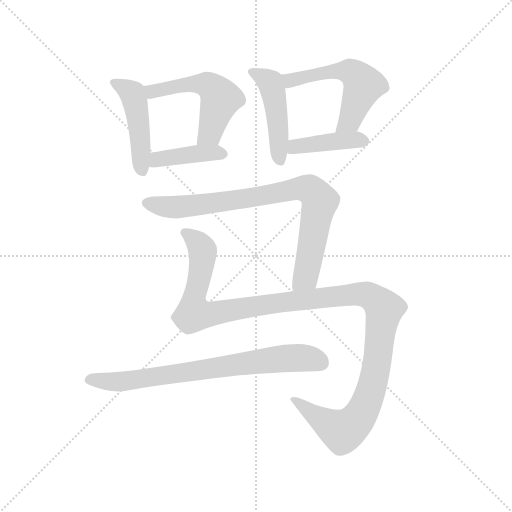
t = 0.00 s
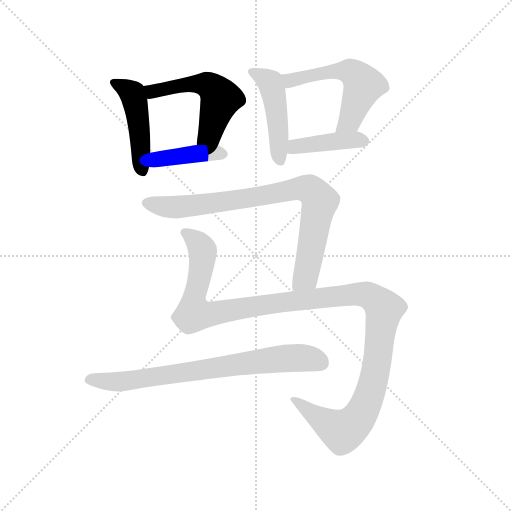
t = 1.48 s
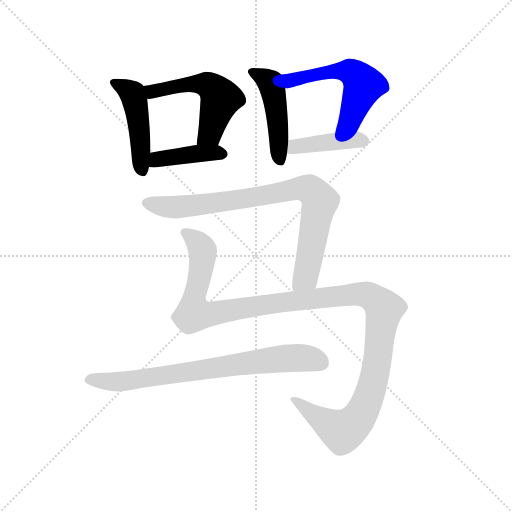
t = 2.95 s
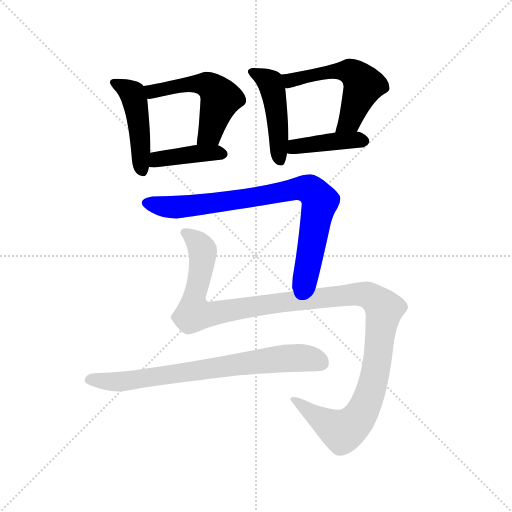
t = 4.43 s
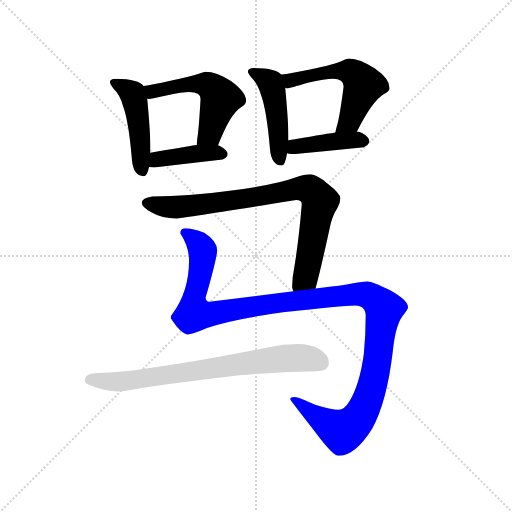
t = 5.91 s
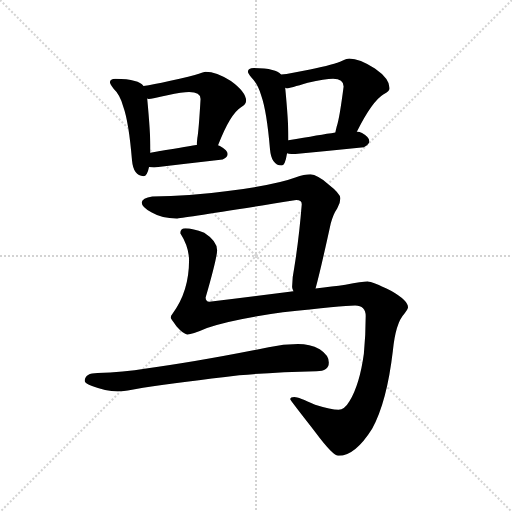
t = 7.38 s

The animated SVG that drew these frames (rendered in a browser with its animation timeline set to each time). Animation: 9 CSS @keyframes rules; one cycle of 7.38 s.

<svg version="1.1" viewBox="0 0 1024 1024" xmlns="http://www.w3.org/2000/svg">
  <g stroke="lightgray" stroke-dasharray="1,1" stroke-width="1" transform="scale(4, 4)">
    <line x1="0" y1="0" x2="256" y2="256"></line>
    <line x1="256" y1="0" x2="0" y2="256"></line>
    <line x1="128" y1="0" x2="128" y2="256"></line>
    <line x1="0" y1="128" x2="256" y2="128"></line>
  </g>
  <g transform="scale(0.92, -0.92) translate(60, -850)">
    <style type="text/css">
      
        @keyframes keyframes0 {
          from {
            stroke: blue;
            stroke-dashoffset: 472;
            stroke-width: 128;
          }
          61% {
            animation-timing-function: step-end;
            stroke: blue;
            stroke-dashoffset: 0;
            stroke-width: 128;
          }
          to {
            stroke: black;
            stroke-width: 1024;
          }
        }
        #make-me-a-hanzi-animation-0 {
          animation: keyframes0 0.6341145833333334s both;
          animation-delay: 0s;
          animation-timing-function: linear;
        }
      
        @keyframes keyframes1 {
          from {
            stroke: blue;
            stroke-dashoffset: 539;
            stroke-width: 128;
          }
          64% {
            animation-timing-function: step-end;
            stroke: blue;
            stroke-dashoffset: 0;
            stroke-width: 128;
          }
          to {
            stroke: black;
            stroke-width: 1024;
          }
        }
        #make-me-a-hanzi-animation-1 {
          animation: keyframes1 0.6886393229166666s both;
          animation-delay: 0.6341145833333334s;
          animation-timing-function: linear;
        }
      
        @keyframes keyframes2 {
          from {
            stroke: blue;
            stroke-dashoffset: 415;
            stroke-width: 128;
          }
          57% {
            animation-timing-function: step-end;
            stroke: blue;
            stroke-dashoffset: 0;
            stroke-width: 128;
          }
          to {
            stroke: black;
            stroke-width: 1024;
          }
        }
        #make-me-a-hanzi-animation-2 {
          animation: keyframes2 0.5877278645833334s both;
          animation-delay: 1.32275390625s;
          animation-timing-function: linear;
        }
      
        @keyframes keyframes3 {
          from {
            stroke: blue;
            stroke-dashoffset: 470;
            stroke-width: 128;
          }
          60% {
            animation-timing-function: step-end;
            stroke: blue;
            stroke-dashoffset: 0;
            stroke-width: 128;
          }
          to {
            stroke: black;
            stroke-width: 1024;
          }
        }
        #make-me-a-hanzi-animation-3 {
          animation: keyframes3 0.6324869791666666s both;
          animation-delay: 1.9104817708333335s;
          animation-timing-function: linear;
        }
      
        @keyframes keyframes4 {
          from {
            stroke: blue;
            stroke-dashoffset: 559;
            stroke-width: 128;
          }
          65% {
            animation-timing-function: step-end;
            stroke: blue;
            stroke-dashoffset: 0;
            stroke-width: 128;
          }
          to {
            stroke: black;
            stroke-width: 1024;
          }
        }
        #make-me-a-hanzi-animation-4 {
          animation: keyframes4 0.7049153645833334s both;
          animation-delay: 2.54296875s;
          animation-timing-function: linear;
        }
      
        @keyframes keyframes5 {
          from {
            stroke: blue;
            stroke-dashoffset: 422;
            stroke-width: 128;
          }
          58% {
            animation-timing-function: step-end;
            stroke: blue;
            stroke-dashoffset: 0;
            stroke-width: 128;
          }
          to {
            stroke: black;
            stroke-width: 1024;
          }
        }
        #make-me-a-hanzi-animation-5 {
          animation: keyframes5 0.5934244791666666s both;
          animation-delay: 3.2478841145833335s;
          animation-timing-function: linear;
        }
      
        @keyframes keyframes6 {
          from {
            stroke: blue;
            stroke-dashoffset: 848;
            stroke-width: 128;
          }
          73% {
            animation-timing-function: step-end;
            stroke: blue;
            stroke-dashoffset: 0;
            stroke-width: 128;
          }
          to {
            stroke: black;
            stroke-width: 1024;
          }
        }
        #make-me-a-hanzi-animation-6 {
          animation: keyframes6 0.9401041666666666s both;
          animation-delay: 3.84130859375s;
          animation-timing-function: linear;
        }
      
        @keyframes keyframes7 {
          from {
            stroke: blue;
            stroke-dashoffset: 1291;
            stroke-width: 128;
          }
          81% {
            animation-timing-function: step-end;
            stroke: blue;
            stroke-dashoffset: 0;
            stroke-width: 128;
          }
          to {
            stroke: black;
            stroke-width: 1024;
          }
        }
        #make-me-a-hanzi-animation-7 {
          animation: keyframes7 1.3006184895833333s both;
          animation-delay: 4.781412760416667s;
          animation-timing-function: linear;
        }
      
        @keyframes keyframes8 {
          from {
            stroke: blue;
            stroke-dashoffset: 768;
            stroke-width: 128;
          }
          71% {
            animation-timing-function: step-end;
            stroke: blue;
            stroke-dashoffset: 0;
            stroke-width: 128;
          }
          to {
            stroke: black;
            stroke-width: 1024;
          }
        }
        #make-me-a-hanzi-animation-8 {
          animation: keyframes8 0.875s both;
          animation-delay: 6.08203125s;
          animation-timing-function: linear;
        }
      
    </style>
    
      <path d="M 191 679 Q 179 679 179 671 Q 179 667 187 657 Q 201 644 208 618 Q 220 585 227 501 Q 230 468 252 467 Q 260 467 264 487 L 267 518 L 267 526 Q 267 562 260 636 L 252 663 Q 246 671 233 674 Q 217 679 191 679 Z" fill="lightgray"></path>
    
      <path d="M 414 534 Q 440 602 464 617 Q 475 623 475 631 Q 475 650 442 674 Q 410 694 387 694 Q 384 694 374 690 Q 357 684 308 674 Q 273 666 252 663 C 222 658 230 637 260 636 Q 261 635 263 635 Q 270 635 304 643 Q 337 650 351 650 Q 376 650 376 635 Q 372 566 369 550 Q 368 542 368 535 C 367 505 403 506 414 534 Z" fill="lightgray"></path>
    
      <path d="M 264 487 Q 269 486 275 486 Q 347 494 424 503 Q 435 508 435 515 Q 435 523 419 532 Q 417 533 414 534 L 368 535 Q 342 531 267 518 C 237 513 234 491 264 487 Z" fill="lightgray"></path>
    
      <path d="M 492 702 Q 479 702 479 694 Q 479 691 487 681 Q 501 667 508 642 Q 520 608 527 525 Q 530 491 552 490 Q 560 490 564 517 L 567 545 L 567 551 Q 567 586 560 659 L 551 688 Q 545 695 532 698 Q 517 702 492 702 Z" fill="lightgray"></path>
    
      <path d="M 716 564 Q 749 630 774 645 Q 787 651 787 658 Q 787 679 755 701 Q 722 723 699 723 Q 695 723 684 718 Q 667 710 614 699 Q 572 690 551 688 C 521 684 530 659 560 659 Q 561 658 563 658 Q 570 658 609 670 Q 647 679 664 679 Q 687 679 687 662 Q 678 592 672 575 Q 670 567 669 562 C 662 533 702 537 716 564 Z" fill="lightgray"></path>
    
      <path d="M 564 517 Q 569 515 580 515 Q 653 522 731 530 Q 743 536 743 543 Q 743 552 727 561 Q 722 563 716 564 L 669 562 Q 637 557 567 545 C 537 540 535 524 564 517 Z" fill="lightgray"></path>
    
      <path d="M 626 223 Q 636 259 659 364 Q 664 384 673 397 Q 680 409 680 419 Q 680 429 653 450 Q 630 470 615 471 Q 602 471 582 464 Q 540 448 431 434 Q 352 423 271 423 Q 249 420 248 410 Q 248 400 270 388 Q 292 375 324 375 Q 332 375 584 415 Q 596 415 596 406 Q 590 332 580 270 Q 575 246 575 226 Q 575 223 578 217 C 582 187 618 194 626 223 Z" fill="lightgray"></path>
    
      <path d="M 343 354 Q 332 354 332 343 Q 351 313 351 284 Q 351 216 315 168 Q 311 164 311 159 Q 311 158 324 140 Q 339 123 347 123 Q 358 123 390 137 Q 445 156 555 171 Q 684 186 712 186 Q 735 186 735 163 Q 735 122 731 81 Q 722 15 700 -22 Q 689 -41 676 -41 Q 660 -41 625 -30 Q 589 -13 580 -13 Q 571 -13 571 -18 Q 571 -20 626 -90 Q 664 -141 676 -141 Q 712 -141 749 -82 Q 781 -24 794 87 Q 800 148 819 168 Q 827 178 827 182 Q 827 197 790 218 Q 749 238 739 238 Q 728 238 691 231 Q 663 227 626 223 L 578 217 Q 500 207 395 194 Q 387 194 387 203 Q 412 290 412 306 Q 412 326 384 344 Q 359 354 343 354 Z" fill="lightgray"></path>
    
      <path d="M 588 102 Q 556 102 524 95 Q 370 64 258 49 Q 208 41 152 39 Q 125 39 124 22 Q 125 17 140 11 Q 169 0 196 -1 Q 212 -1 251 7 Q 336 19 460 34 Q 536 41 628 43 Q 655 43 655 62 Q 655 78 635 91 Q 613 102 588 102 Z" fill="lightgray"></path>
    
    
      <clipPath id="make-me-a-hanzi-clip-0">
        <path d="M 191 679 Q 179 679 179 671 Q 179 667 187 657 Q 201 644 208 618 Q 220 585 227 501 Q 230 468 252 467 Q 260 467 264 487 L 267 518 L 267 526 Q 267 562 260 636 L 252 663 Q 246 671 233 674 Q 217 679 191 679 Z"></path>
      </clipPath>
      <path clip-path="url(#make-me-a-hanzi-clip-0)" d="M 188 671 L 228 646 L 239 604 L 249 479" fill="none" id="make-me-a-hanzi-animation-0" stroke-dasharray="344 688" stroke-linecap="round"></path>
    
      <clipPath id="make-me-a-hanzi-clip-1">
        <path d="M 414 534 Q 440 602 464 617 Q 475 623 475 631 Q 475 650 442 674 Q 410 694 387 694 Q 384 694 374 690 Q 357 684 308 674 Q 273 666 252 663 C 222 658 230 637 260 636 Q 261 635 263 635 Q 270 635 304 643 Q 337 650 351 650 Q 376 650 376 635 Q 372 566 369 550 Q 368 542 368 535 C 367 505 403 506 414 534 Z"></path>
      </clipPath>
      <path clip-path="url(#make-me-a-hanzi-clip-1)" d="M 259 658 L 275 651 L 337 666 L 377 668 L 406 654 L 420 636 L 395 559 L 376 542" fill="none" id="make-me-a-hanzi-animation-1" stroke-dasharray="411 822" stroke-linecap="round"></path>
    
      <clipPath id="make-me-a-hanzi-clip-2">
        <path d="M 264 487 Q 269 486 275 486 Q 347 494 424 503 Q 435 508 435 515 Q 435 523 419 532 Q 417 533 414 534 L 368 535 Q 342 531 267 518 C 237 513 234 491 264 487 Z"></path>
      </clipPath>
      <path clip-path="url(#make-me-a-hanzi-clip-2)" d="M 270 494 L 283 504 L 317 510 L 391 518 L 425 515" fill="none" id="make-me-a-hanzi-animation-2" stroke-dasharray="287 574" stroke-linecap="round"></path>
    
      <clipPath id="make-me-a-hanzi-clip-3">
        <path d="M 492 702 Q 479 702 479 694 Q 479 691 487 681 Q 501 667 508 642 Q 520 608 527 525 Q 530 491 552 490 Q 560 490 564 517 L 567 545 L 567 551 Q 567 586 560 659 L 551 688 Q 545 695 532 698 Q 517 702 492 702 Z"></path>
      </clipPath>
      <path clip-path="url(#make-me-a-hanzi-clip-3)" d="M 490 692 L 522 675 L 532 658 L 549 501" fill="none" id="make-me-a-hanzi-animation-3" stroke-dasharray="342 684" stroke-linecap="round"></path>
    
      <clipPath id="make-me-a-hanzi-clip-4">
        <path d="M 716 564 Q 749 630 774 645 Q 787 651 787 658 Q 787 679 755 701 Q 722 723 699 723 Q 695 723 684 718 Q 667 710 614 699 Q 572 690 551 688 C 521 684 530 659 560 659 Q 561 658 563 658 Q 570 658 609 670 Q 647 679 664 679 Q 687 679 687 662 Q 678 592 672 575 Q 670 567 669 562 C 662 533 702 537 716 564 Z"></path>
      </clipPath>
      <path clip-path="url(#make-me-a-hanzi-clip-4)" d="M 558 682 L 575 675 L 661 695 L 702 695 L 709 690 L 730 665 L 701 588 L 677 567" fill="none" id="make-me-a-hanzi-animation-4" stroke-dasharray="431 862" stroke-linecap="round"></path>
    
      <clipPath id="make-me-a-hanzi-clip-5">
        <path d="M 564 517 Q 569 515 580 515 Q 653 522 731 530 Q 743 536 743 543 Q 743 552 727 561 Q 722 563 716 564 L 669 562 Q 637 557 567 545 C 537 540 535 524 564 517 Z"></path>
      </clipPath>
      <path clip-path="url(#make-me-a-hanzi-clip-5)" d="M 569 524 L 582 532 L 667 543 L 732 544" fill="none" id="make-me-a-hanzi-animation-5" stroke-dasharray="294 588" stroke-linecap="round"></path>
    
      <clipPath id="make-me-a-hanzi-clip-6">
        <path d="M 626 223 Q 636 259 659 364 Q 664 384 673 397 Q 680 409 680 419 Q 680 429 653 450 Q 630 470 615 471 Q 602 471 582 464 Q 540 448 431 434 Q 352 423 271 423 Q 249 420 248 410 Q 248 400 270 388 Q 292 375 324 375 Q 332 375 584 415 Q 596 415 596 406 Q 590 332 580 270 Q 575 246 575 226 Q 575 223 578 217 C 582 187 618 194 626 223 Z"></path>
      </clipPath>
      <path clip-path="url(#make-me-a-hanzi-clip-6)" d="M 258 409 L 318 399 L 512 423 L 585 440 L 616 435 L 636 413 L 604 248 L 583 224" fill="none" id="make-me-a-hanzi-animation-6" stroke-dasharray="720 1440" stroke-linecap="round"></path>
    
      <clipPath id="make-me-a-hanzi-clip-7">
        <path d="M 343 354 Q 332 354 332 343 Q 351 313 351 284 Q 351 216 315 168 Q 311 164 311 159 Q 311 158 324 140 Q 339 123 347 123 Q 358 123 390 137 Q 445 156 555 171 Q 684 186 712 186 Q 735 186 735 163 Q 735 122 731 81 Q 722 15 700 -22 Q 689 -41 676 -41 Q 660 -41 625 -30 Q 589 -13 580 -13 Q 571 -13 571 -18 Q 571 -20 626 -90 Q 664 -141 676 -141 Q 712 -141 749 -82 Q 781 -24 794 87 Q 800 148 819 168 Q 827 178 827 182 Q 827 197 790 218 Q 749 238 739 238 Q 728 238 691 231 Q 663 227 626 223 L 578 217 Q 500 207 395 194 Q 387 194 387 203 Q 412 290 412 306 Q 412 326 384 344 Q 359 354 343 354 Z"></path>
      </clipPath>
      <path clip-path="url(#make-me-a-hanzi-clip-7)" d="M 345 341 L 368 325 L 381 306 L 377 262 L 362 206 L 366 168 L 399 167 L 547 192 L 719 211 L 742 208 L 775 178 L 749 12 L 736 -29 L 711 -69 L 680 -87 L 638 -64 L 576 -17" fill="none" id="make-me-a-hanzi-animation-7" stroke-dasharray="1163 2326" stroke-linecap="round"></path>
    
      <clipPath id="make-me-a-hanzi-clip-8">
        <path d="M 588 102 Q 556 102 524 95 Q 370 64 258 49 Q 208 41 152 39 Q 125 39 124 22 Q 125 17 140 11 Q 169 0 196 -1 Q 212 -1 251 7 Q 336 19 460 34 Q 536 41 628 43 Q 655 43 655 62 Q 655 78 635 91 Q 613 102 588 102 Z"></path>
      </clipPath>
      <path clip-path="url(#make-me-a-hanzi-clip-8)" d="M 132 24 L 200 20 L 559 71 L 610 71 L 639 61" fill="none" id="make-me-a-hanzi-animation-8" stroke-dasharray="640 1280" stroke-linecap="round"></path>
    
  </g>
</svg>
